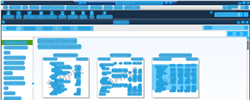
Task: Robotic Enterprise Framework
Workflow: download_profit_loss_standard_report

Step 1: CV Screen Scope 'IHWindowClass' on the element in window 'glf.cloudwalks.com - Remote Desktop Connection' (mstsc.exe)

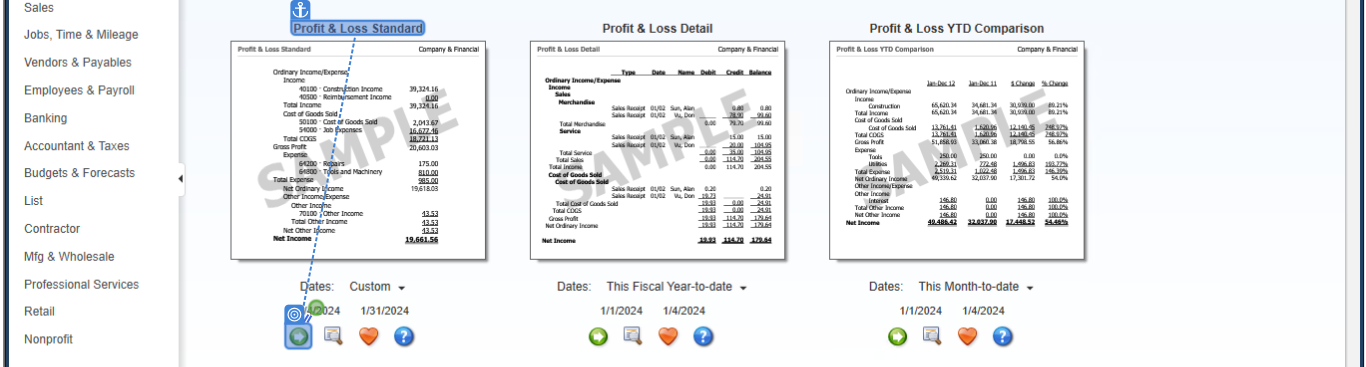
Step 2: CV Click - Icon

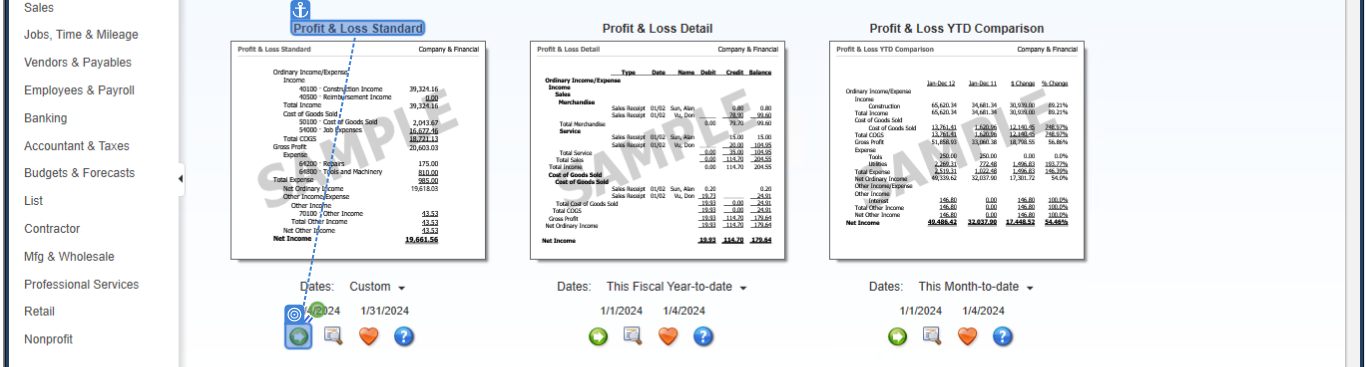
Step 3: type "[in_Month.ToString("MM/dd/yyyy")]"

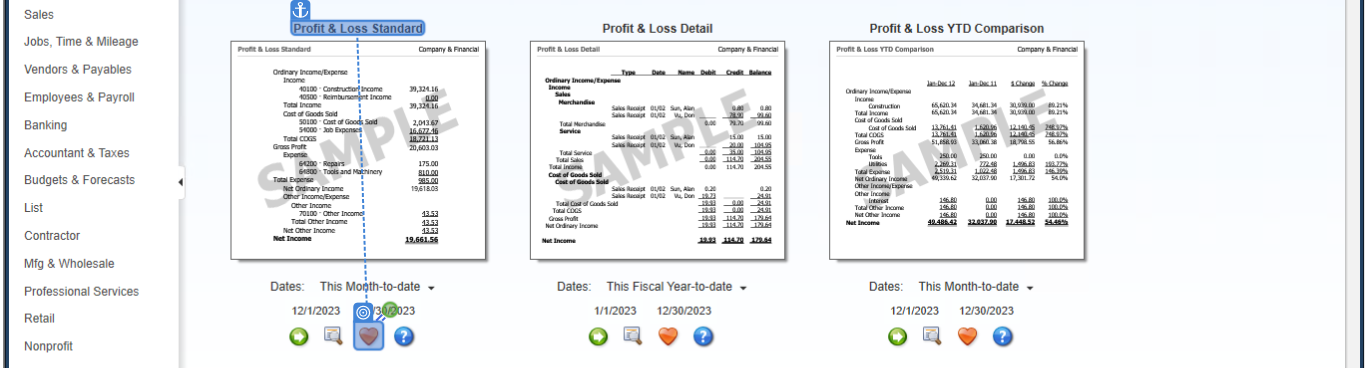
Step 4: CV Click - Icon

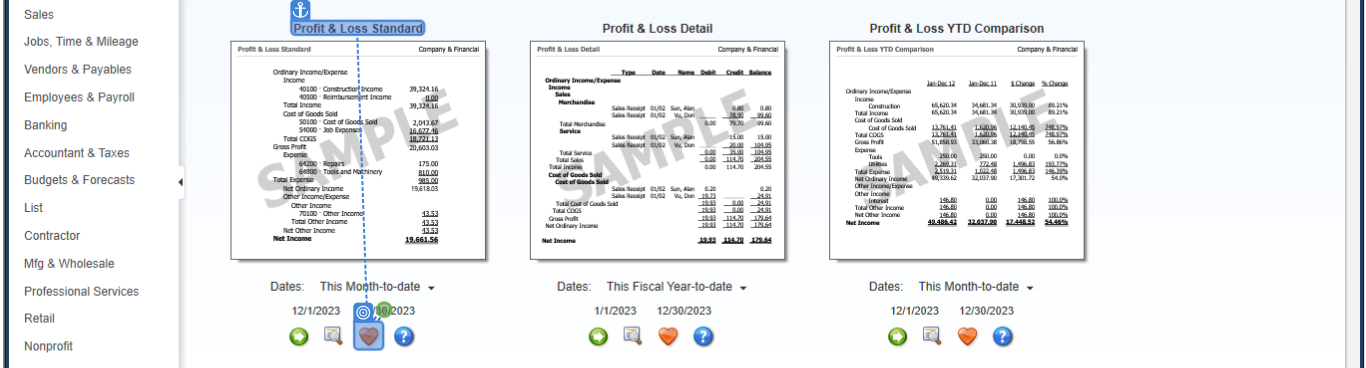
Step 5: type "[in_Month.AddMonths(1).AddDays(-1).ToString("MM/dd/yyyy")]"

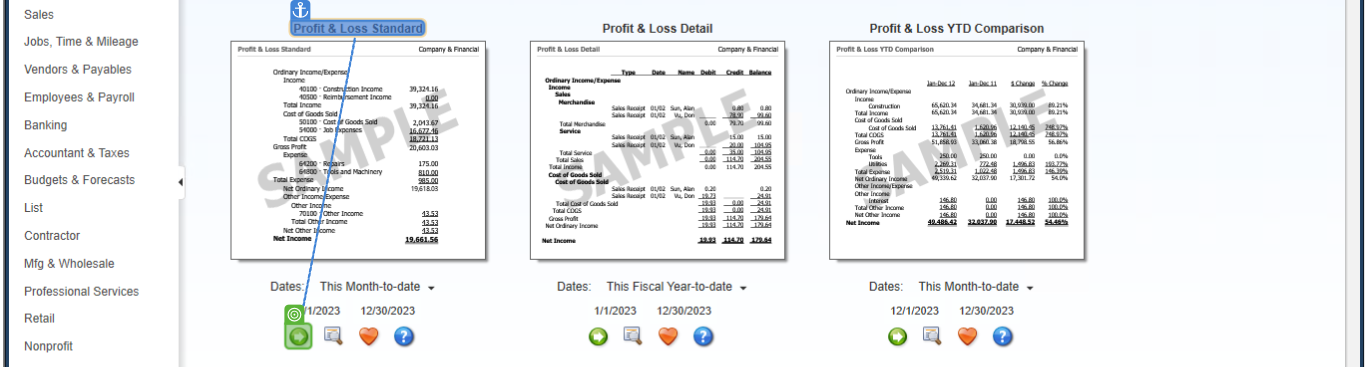
Step 6: CV Click - Icon

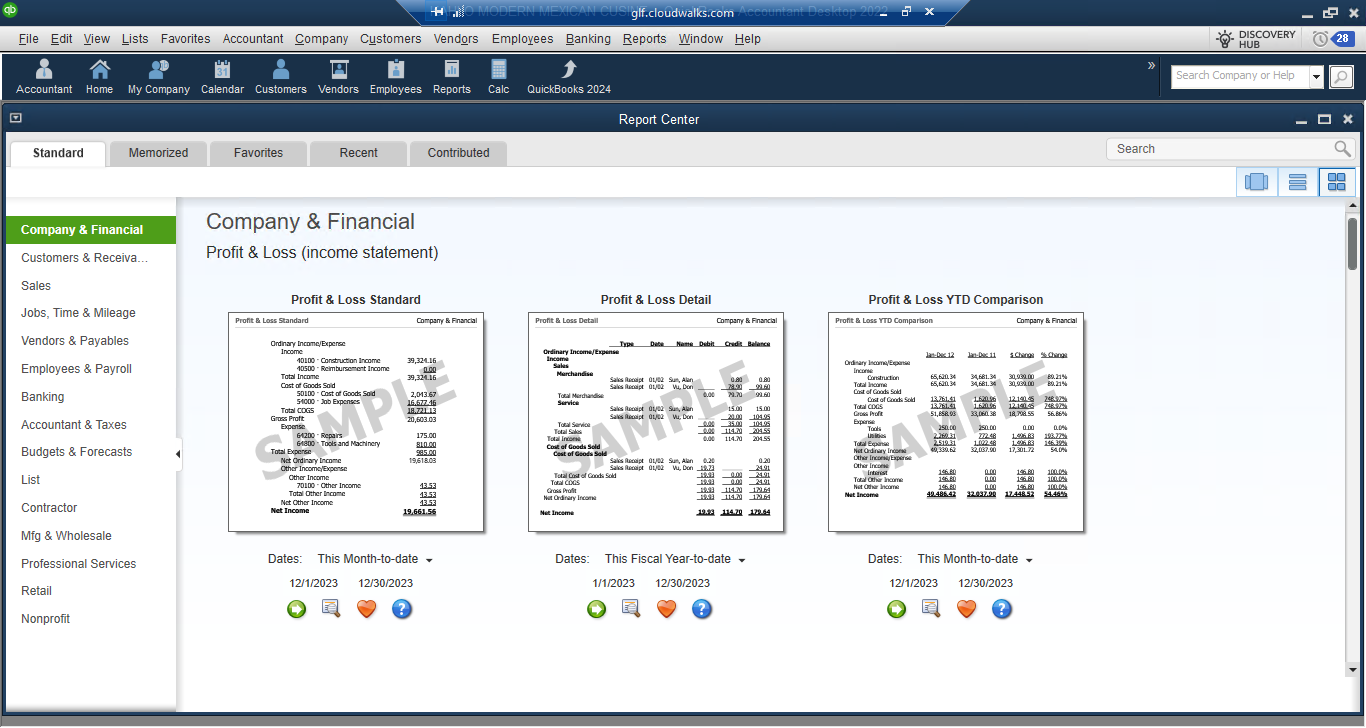
Step 7: Screen CV Click - 'Profit & Lo (Main)

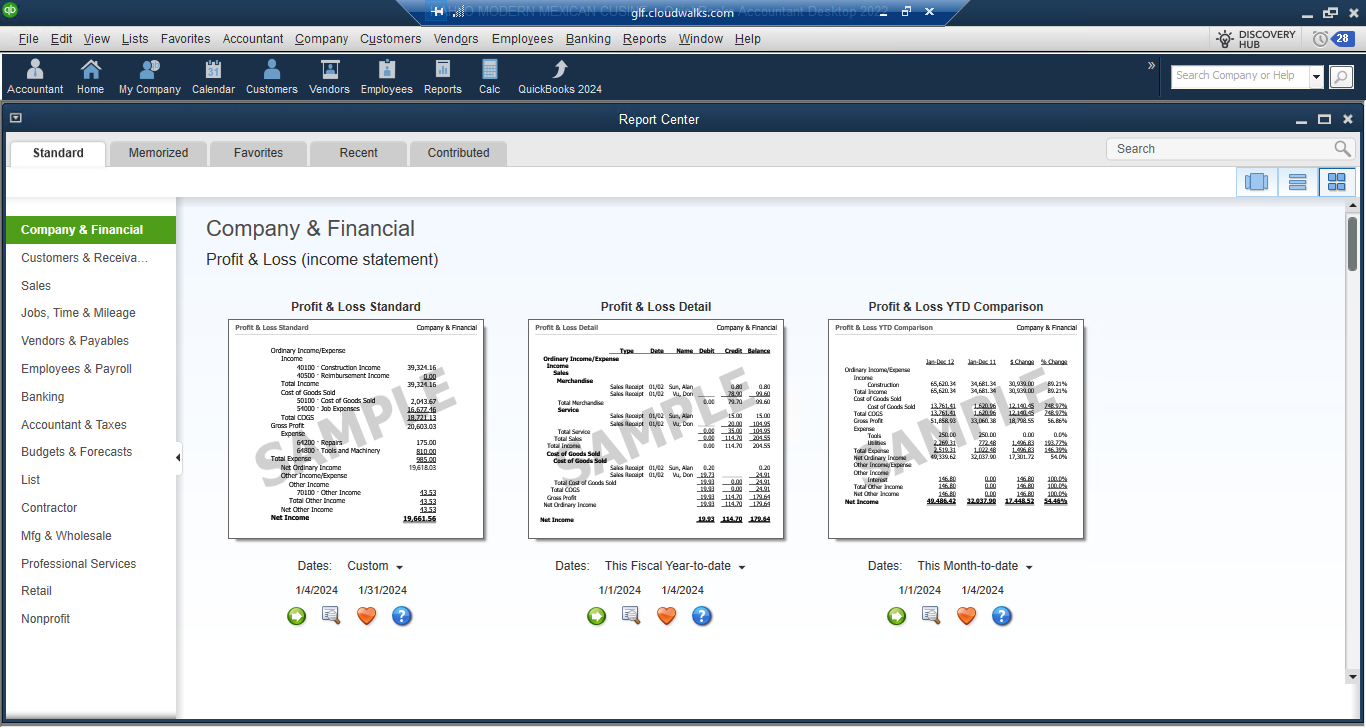
Step 8: Screen CV Click - 'Profit & Lo

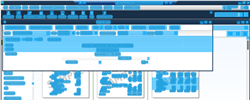
Step 9: CV Screen Scope 'IHWindowClass' on the element in window 'glf.cloudwalks.com - Remote Desktop Connection' (mstsc.exe)

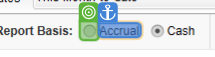
Step 10: CV Click - RadioButton

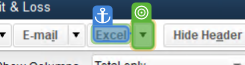
Step 11: CV Click - ArrowButton

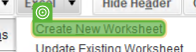
Step 12: CV Click - Text

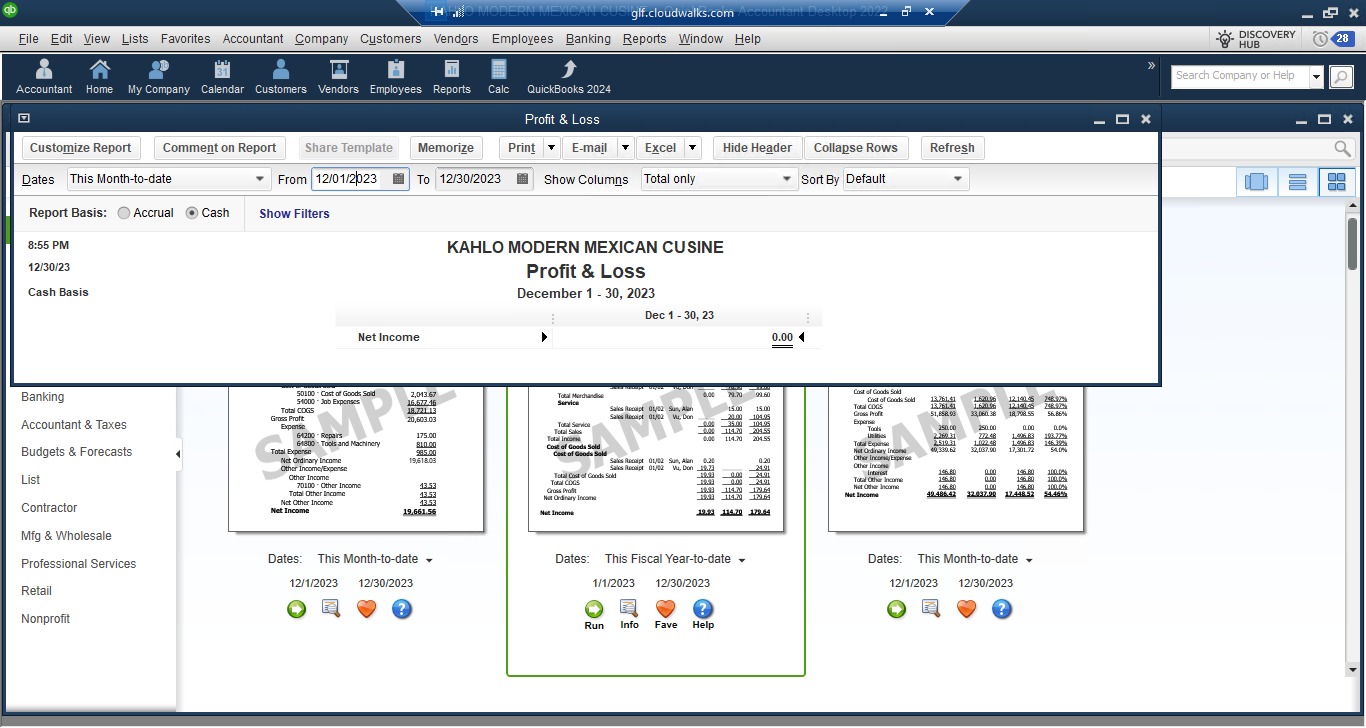
Step 13: Screen CV Type Into - '12/01/2 (Main)

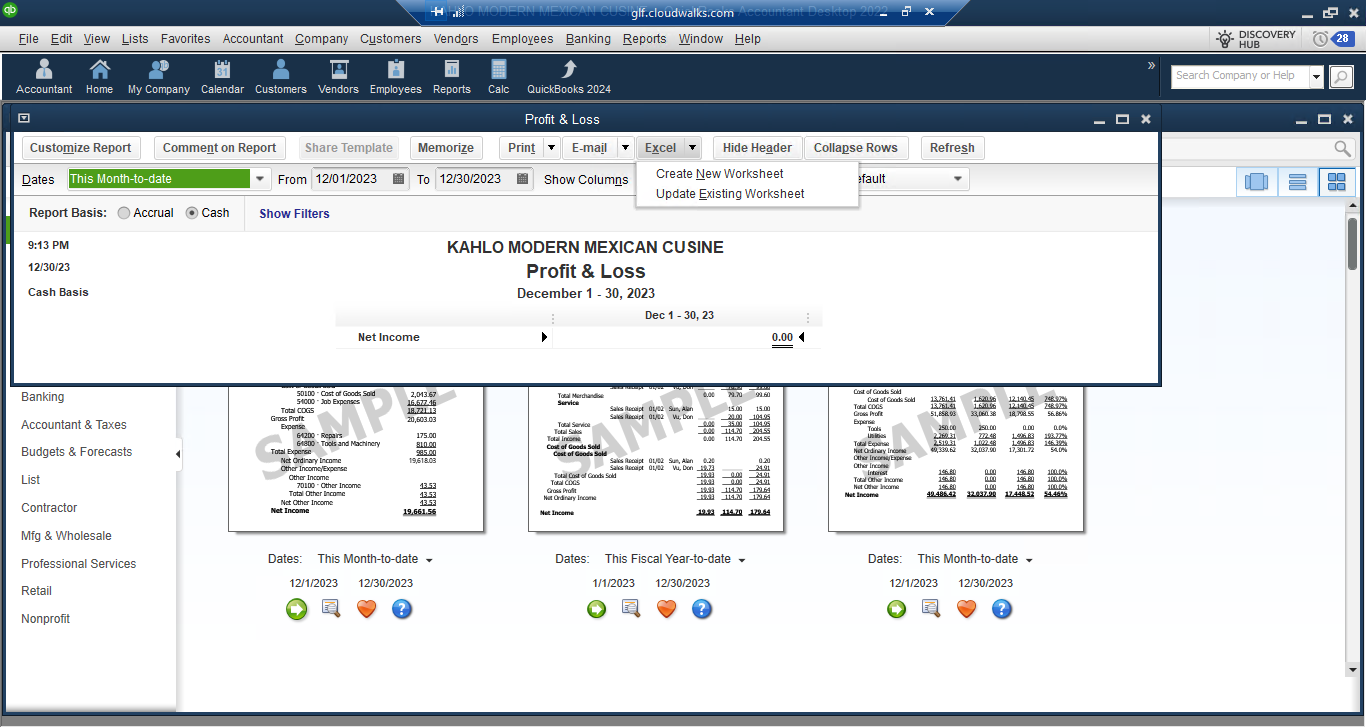
Step 14: Screen CV Click - 'Create New

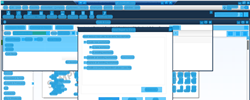
Step 15: CV Screen Scope 'IHWindowClass' on the element in window 'glf.cloudwalks.com - Remote Desktop Connection' (mstsc.exe)

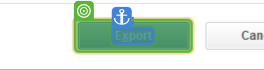
Step 16: CV Click - Button

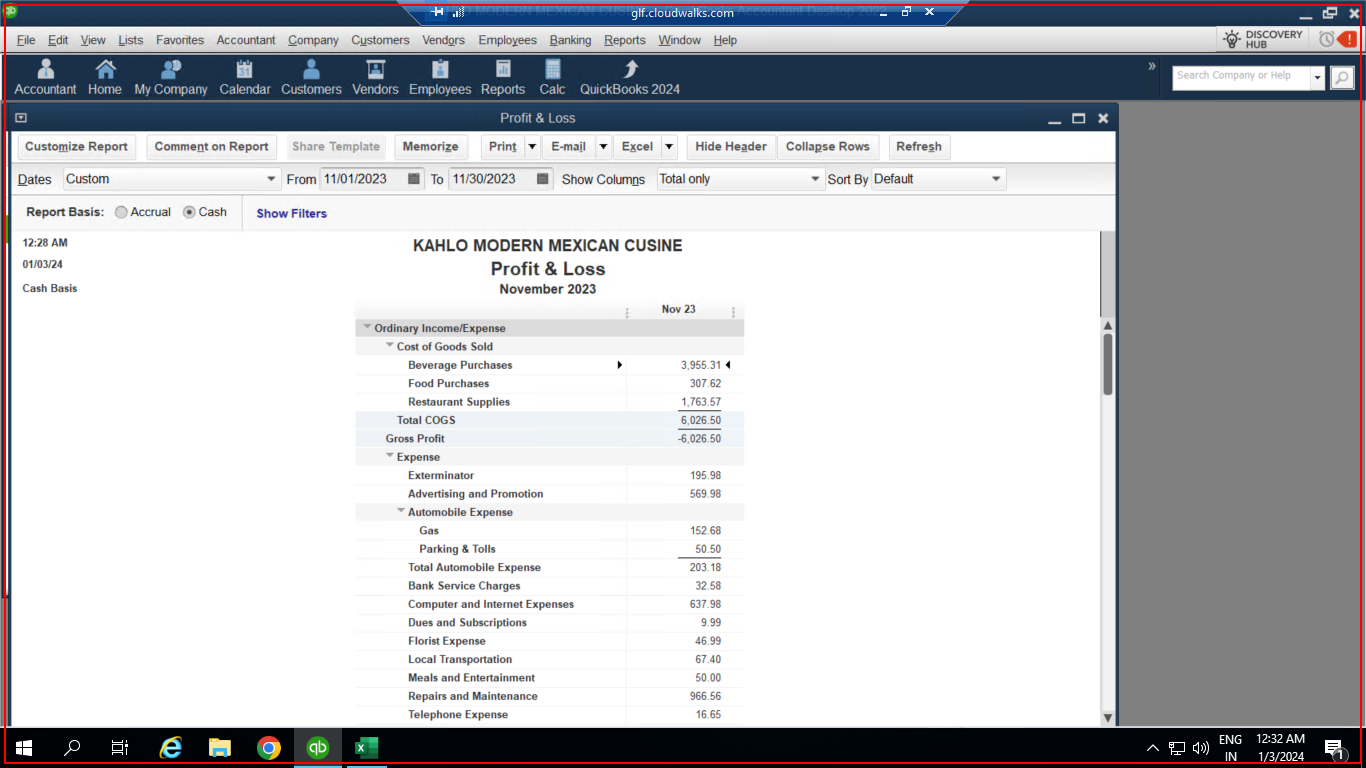
Step 17: type a value into the element in window 'glf.cloudwalks.com - Remote Desktop Connection' (mstsc.exe)

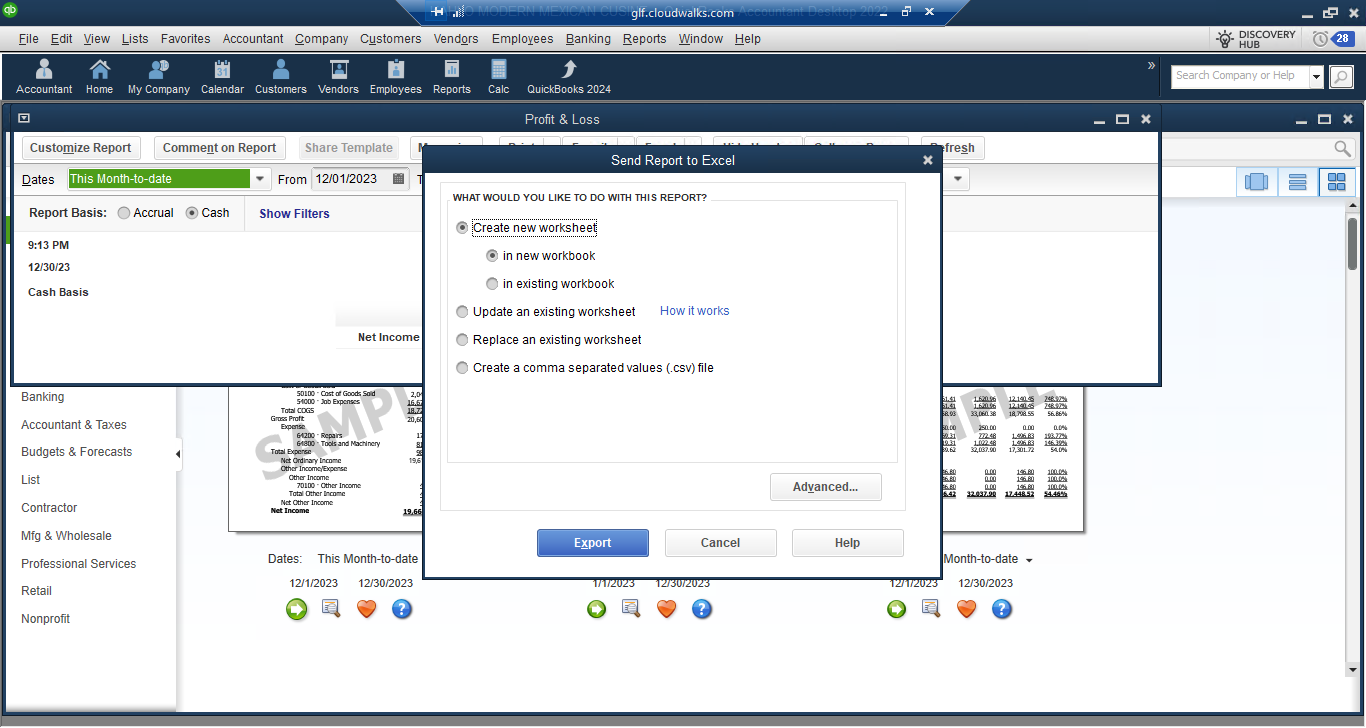
Step 18: Screen CV Click - 'Export' (Main)

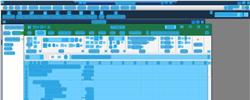
Step 19: CV Screen Scope 'IHWindowClass' on the element in window 'glf.cloudwalks.com - Remote Desktop Connection' (mstsc.exe)

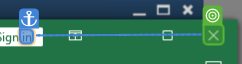
Step 20: CV Click - CloseButton

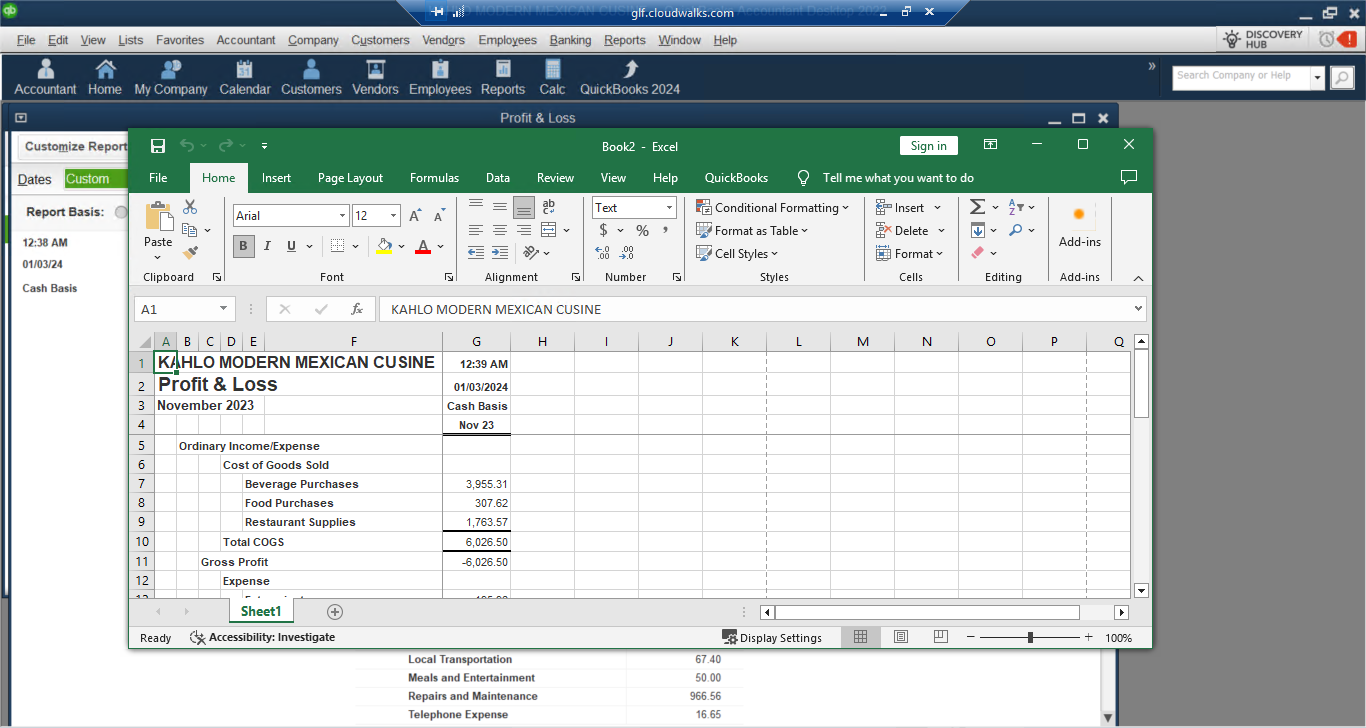
Step 21: Screen CV Click - 'File' (Main)

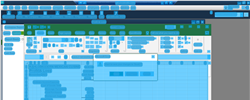
Step 22: CV Screen Scope 'IHWindowClass' on the element in window 'glf.cloudwalks.com - Remote Desktop Connection' (mstsc.exe)

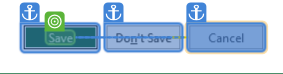
Step 23: CV Click - Text

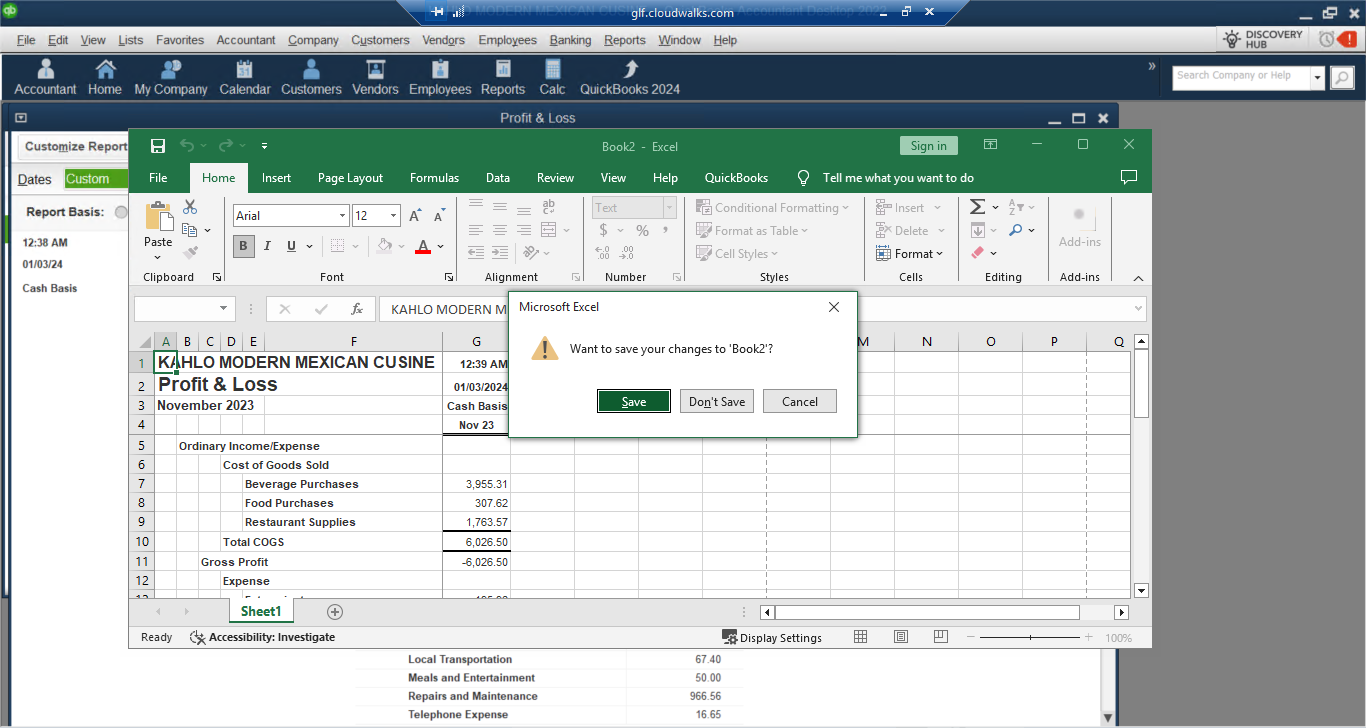
Step 24: Screen CV Click - 'Save' (Main)

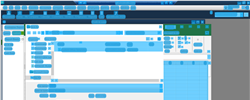
Step 25: CV Screen Scope 'IHWindowClass' on the element in window 'glf.cloudwalks.com - Remote Desktop Connection' (mstsc.exe)

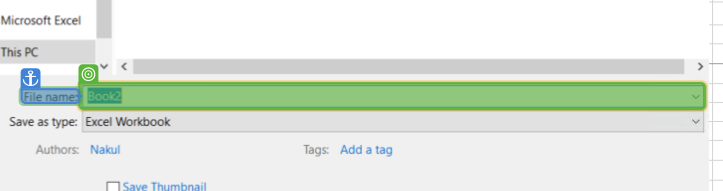
Step 26: type "[in_VmSavePath+"PandL.xlsx[k(enter)]"]"

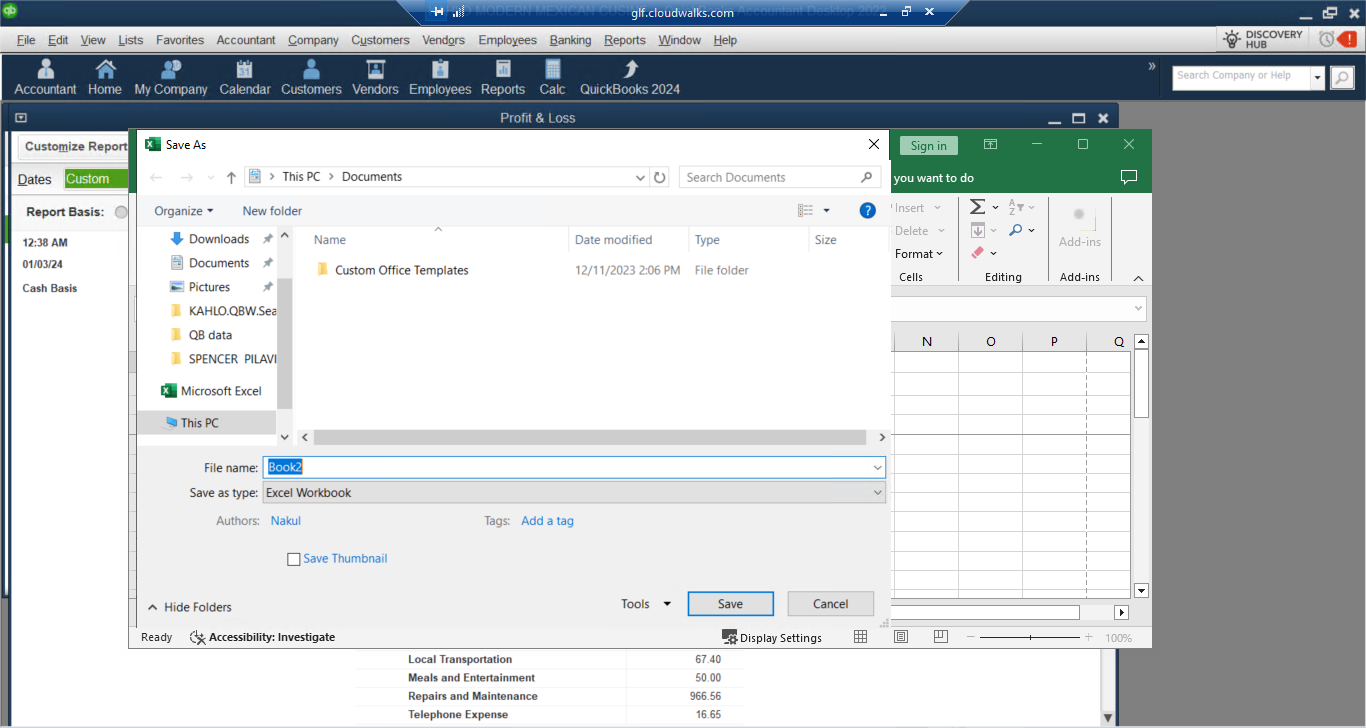
Step 27: Screen CV Type Into - 'File na (Main)